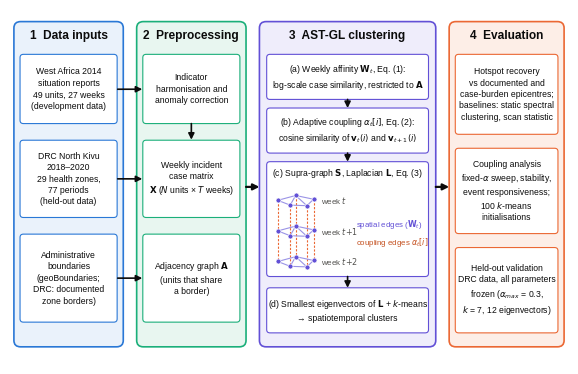

Write the Python code that produced this figure. (Note: this script raises an exception after producing the figure.)
"""SCRIPT 21 — Revised Figure 1: AST-GL framework schematic (vector, journal style)."""
import matplotlib
matplotlib.use("Agg")
import matplotlib.pyplot as plt
from matplotlib.patches import FancyBboxPatch, FancyArrowPatch
import numpy as np

plt.rcParams.update({"font.family": "Liberation Sans", "mathtext.fontset": "dejavusans"})
INK, MUTED = "#0b0b0b", "#52514e"
C = {"data": ("#eaf2fb", "#2a78d6"), "prep": ("#e8f6f0", "#1baf7a"),
     "core": ("#efedfb", "#6250d6"), "eval": ("#fdeee7", "#eb6834")}

fig, ax = plt.subplots(figsize=(7.2, 4.6))
ax.set_xlim(0, 100); ax.set_ylim(-2, 64); ax.axis("off")

def panel(x, y, w, h, key, title):
    fc, ec = C[key]
    ax.add_patch(FancyBboxPatch((x, y), w, h, boxstyle="round,pad=0.3,rounding_size=1.2",
                                fc=fc, ec=ec, lw=1.2))
    ax.text(x + w / 2, y + h - 2.3, title, ha="center", va="center", fontsize=8.6,
            fontweight="bold", color=INK)

def box(x, y, w, h, text, ec, fs=6.9, bold_first=True):
    ax.add_patch(FancyBboxPatch((x, y), w, h, boxstyle="round,pad=0.2,rounding_size=0.6",
                                fc="white", ec=ec, lw=0.8))
    lines = text.split("\n")
    ax.text(x + w / 2, y + h / 2, "\n".join(lines), ha="center", va="center", fontsize=fs,
            color=INK, linespacing=1.35)

def arrow(x0, y0, x1, y1, color=INK, lw=1.2, style="-|>"):
    ax.add_patch(FancyArrowPatch((x0, y0), (x1, y1), arrowstyle=style, mutation_scale=9,
                                 color=color, lw=lw, shrinkA=0, shrinkB=0))

# column geometry
cols = [(1, 19, "data", "1  Data inputs"), (23, 19, "prep", "2  Preprocessing"),
        (45, 31, "core", "3  AST-GL clustering"), (79, 20, "eval", "4  Evaluation")]
for x, w, k, t in cols:
    panel(x, 1.5, w, 60, k, t)
FS = 6.2
e = C["data"][1]
box(2.0, 43, 17, 12.5, "West Africa 2014\nsituation reports\n49 units, 27 weeks\n(development data)", e, fs=FS)
box(2.0, 25.5, 17, 14, "DRC North Kivu\n2018–2020\n29 health zones,\n77 periods\n(held-out data)", e, fs=FS)
box(2.0, 6, 17, 16, "Administrative\nboundaries\n(geoBoundaries;\nDRC: documented\nzone borders)", e, fs=FS)
e = C["prep"][1]
box(24.0, 43, 17, 12.5, "Indicator\nharmonisation and\nanomaly correction", e, fs=FS)
box(24.0, 25.5, 17, 14, "Weekly incident\ncase matrix\n$\\mathbf{X}$ ($N$ units × $T$ weeks)", e, fs=FS)
box(24.0, 6, 17, 16, "Adjacency graph $\\mathbf{A}$\n(units that share\na border)", e, fs=FS)
e = C["core"][1]
box(46.2, 47.5, 28.6, 8, "(a) Weekly affinity $\\mathbf{W}_t$, Eq. (1):\nlog-scale case similarity, restricted to $\\mathbf{A}$", e, fs=FS)
box(46.2, 37.5, 28.6, 8, "(b) Adaptive coupling $\\alpha_t[i]$, Eq. (2):\ncosine similarity of $\\mathbf{v}_t(i)$ and $\\mathbf{v}_{t+1}(i)$", e, fs=FS)
ax.add_patch(FancyBboxPatch((46.2, 14.5), 28.6, 21, boxstyle="round,pad=0.2,rounding_size=0.6",
                            fc="white", ec=e, lw=0.8))
ax.text(60.5, 33.6, "(c) Supra-graph $\\mathbf{S}$, Laplacian $\\mathbf{L}$, Eq. (3)", ha="center",
        va="center", fontsize=FS, color=INK)
base = np.array([[0, 0], [3.2, 0.9], [6.4, 0.2], [2.2, -0.9], [5.2, -1.0]])
edges = [(0, 1), (1, 2), (0, 3), (1, 3), (3, 4), (2, 4), (1, 4)]
layers = [(28.5, "week $t$"), (22.8, "week $t{+}1$"), (17.1, "week $t{+}2$")]
Ps = []
for yo, lab in layers:
    P = base + np.array([48.0, yo]); Ps.append(P)
    for a, b in edges:
        ax.plot(*P[[a, b]].T, color="#9a93e6", lw=0.8, zorder=2)
    ax.text(55.8, yo, lab, ha="left", va="center", fontsize=FS - 0.4, color=MUTED)
for P, Q in zip(Ps[:-1], Ps[1:]):
    for k in range(5):
        ax.plot([P[k, 0], Q[k, 0]], [P[k, 1], Q[k, 1]], color="#eb6834", lw=0.8,
                ls=(0, (2, 1.4)), zorder=1)
for P in Ps:
    ax.scatter(P[:, 0], P[:, 1], s=13, color=e, zorder=3, edgecolors="white", linewidths=0.5)
ax.text(62.0, 24.0, "spatial edges ($\\mathbf{W}_t$)", fontsize=FS - 0.5, color="#6250d6", va="center")
ax.text(62.0, 20.6, "coupling edges $\\alpha_t[i]$", fontsize=FS - 0.5, color="#c4501f", va="center")
box(46.2, 4, 28.6, 8, "(d) Smallest eigenvectors of $\\mathbf{L}$ + $k$-means\n→ spatiotemporal clusters", e, fs=FS)
e = C["eval"][1]
box(80.0, 41, 18, 14.5, "Hotspot recovery\nvs documented and\ncase-burden epicentres;\nbaselines: static spectral\nclustering, scan statistic", e, fs=FS)
box(80.0, 22.5, 18, 15.5, "Coupling analysis\nfixed-$\\alpha$ sweep, stability,\nevent responsiveness;\n100 $k$-means\ninitialisations", e, fs=FS)
box(80.0, 4, 18, 15.5, "Held-out validation\nDRC data, all parameters\nfrozen ($\\alpha_{max}$ = 0.3,\n$k$ = 7, 12 eigenvectors)", e, fs=FS)
for y in (49.2, 32.5, 14):
    arrow(19.3, y, 23.7, y)
arrow(32.5, 42.8, 32.5, 39.8)
arrow(42.3, 31, 44.7, 31, lw=1.6)
for y0, y1 in [(47.3, 45.7), (37.3, 35.7), (14.3, 12.2)]:
    arrow(60.5, y0, 60.5, y1)
arrow(76.3, 31, 78.7, 31, lw=1.6)
fig.savefig("figures/revised/fig1_framework.png", dpi=300, bbox_inches="tight", facecolor="white")
print("saved")
